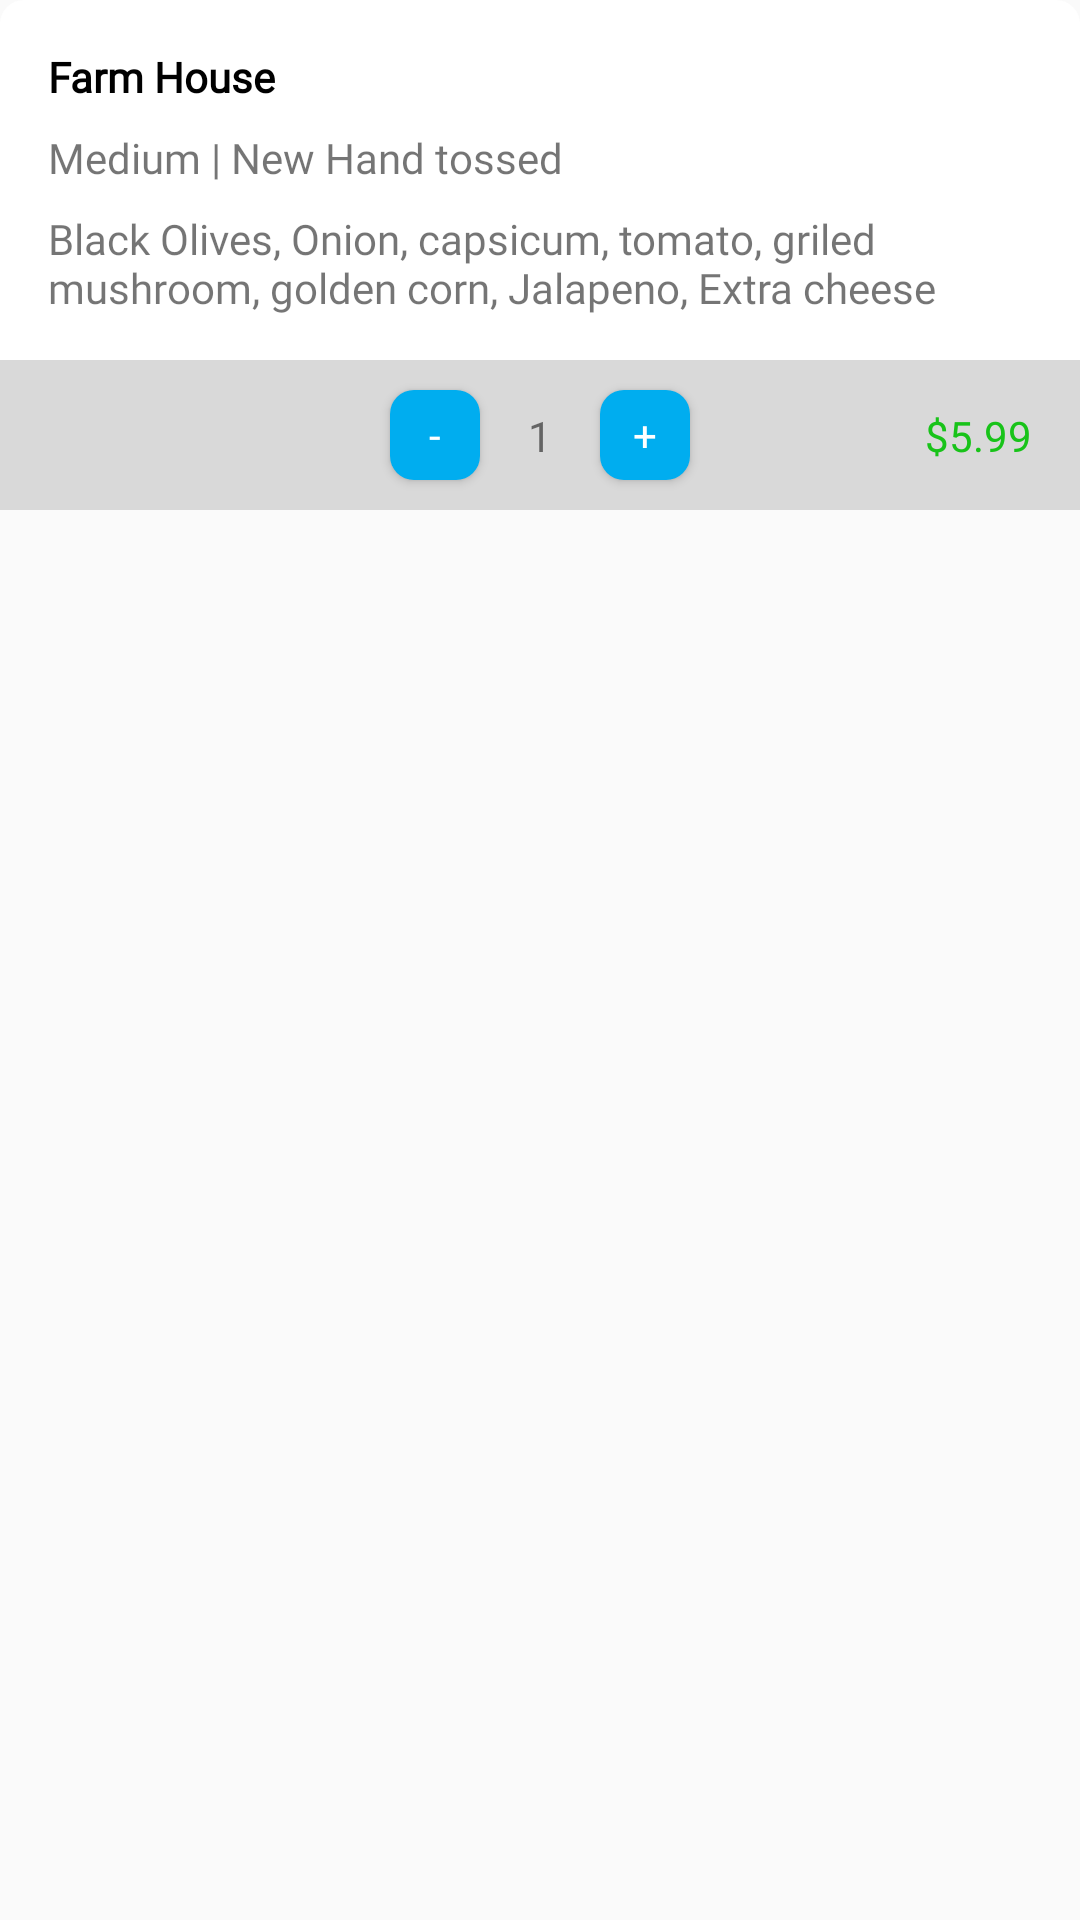

Layout XML and referenced resources for this Android screen:
<!-- AndroidManifest.xml: application theme AppTheme -->
<!-- res/layout/listview_cart.xml -->
<?xml version="1.0" encoding="utf-8"?>
<LinearLayout xmlns:android="http://schemas.android.com/apk/res/android"
    android:layout_width="match_parent"
    android:layout_height="170dp"
    android:orientation="vertical"
    xmlns:app="http://schemas.android.com/apk/res-auto"
    android:layout_marginTop="8dp"
    >

    <LinearLayout
        android:layout_width="match_parent"
        android:layout_height="120dp"
        android:padding="8dp"
        android:background="@drawable/layout_round_white">

        <androidx.constraintlayout.widget.ConstraintLayout
            android:layout_width="match_parent"
            android:layout_height="match_parent">

            <TextView android:fontFamily="@font/arial"
                android:id="@+id/textView60"
                android:layout_width="wrap_content"
                android:layout_height="wrap_content"
                android:layout_marginStart="8dp"
                android:layout_marginLeft="8dp"
                android:layout_marginTop="8dp"
                android:text="Farm House"
                android:textColor="#000000"
                android:textStyle="bold"
                app:layout_constraintStart_toStartOf="parent"
                app:layout_constraintTop_toTopOf="parent" />

            <TextView android:fontFamily="@font/arial"
                android:id="@+id/textView61"
                android:layout_width="wrap_content"
                android:layout_height="wrap_content"
                android:layout_marginStart="8dp"
                android:layout_marginLeft="8dp"
                android:layout_marginTop="8dp"
                android:text="Medium | New Hand tossed"
                app:layout_constraintStart_toStartOf="parent"
                app:layout_constraintTop_toBottomOf="@+id/textView60" />

            <TextView android:fontFamily="@font/arial"
                android:id="@+id/textView62"
                android:layout_width="wrap_content"
                android:layout_height="wrap_content"
                android:layout_marginStart="8dp"
                android:layout_marginLeft="8dp"
                android:layout_marginTop="8dp"
                android:text="Black Olives, Onion, capsicum, tomato, griled mushroom, golden corn, Jalapeno, Extra cheese"
                app:layout_constraintStart_toStartOf="parent"
                app:layout_constraintTop_toBottomOf="@+id/textView61" />
        </androidx.constraintlayout.widget.ConstraintLayout>
    </LinearLayout>

    <androidx.constraintlayout.widget.ConstraintLayout
        android:layout_width="match_parent"
        android:layout_height="50dp"
        android:background="#33555555">
        <TextView android:fontFamily="@font/arial"
            android:id="@+id/tv_count"
            android:layout_width="wrap_content"
            android:layout_height="wrap_content"
            android:text="1"
            app:layout_constraintBottom_toBottomOf="parent"
            app:layout_constraintEnd_toEndOf="parent"
            app:layout_constraintStart_toStartOf="parent"
            app:layout_constraintTop_toTopOf="parent" />

        <Button android:fontFamily="@font/arial"
            android:id="@+id/btn_count_minus"
            android:layout_width="30dp"
            android:layout_height="30dp"
            android:layout_marginEnd="16dp"
            android:layout_marginRight="16dp"
            android:text="-"
            android:background="@drawable/btn_round_red"
            android:textColor="@color/white"
            app:layout_constraintBottom_toBottomOf="parent"
            app:layout_constraintEnd_toStartOf="@+id/tv_count"
            app:layout_constraintTop_toTopOf="parent" />

        <Button android:fontFamily="@font/arial"
            android:id="@+id/btn_count_plus"
            android:layout_width="30dp"
            android:layout_height="30dp"
            android:layout_marginStart="16dp"
            android:layout_marginLeft="16dp"
            android:text="+"
            android:background="@drawable/btn_round_red"
            android:textColor="@color/white"
            app:layout_constraintBottom_toBottomOf="parent"
            app:layout_constraintStart_toEndOf="@+id/tv_count"
            app:layout_constraintTop_toTopOf="parent" />

        <TextView android:fontFamily="@font/arial"
            android:id="@+id/tv_price"
            android:layout_width="wrap_content"
            android:layout_height="wrap_content"
            android:layout_marginEnd="16dp"
            android:layout_marginRight="16dp"
            android:text="$5.99"
            android:textColor="#18c319"
            app:layout_constraintBottom_toBottomOf="parent"
            app:layout_constraintEnd_toEndOf="parent"
            app:layout_constraintTop_toTopOf="parent" />
    </androidx.constraintlayout.widget.ConstraintLayout>
</LinearLayout>
<!-- resources referenced by this layout -->
<resources>
  <color name="white">#ffffff</color>
  <!-- drawable btn_round_red (drawable) -->
  <?xml version="1.0" encoding="utf-8"?>
  <shape xmlns:android="http://schemas.android.com/apk/res/android"
      android:shape="rectangle">
      <solid android:color="@color/bluecolor" />
      <corners android:bottomRightRadius="8dp"
          android:bottomLeftRadius="8dp"
          android:topRightRadius="8dp"
          android:topLeftRadius="8dp"/>
  </shape>
  <!-- drawable layout_round_white (drawable) -->
  <?xml version="1.0" encoding="utf-8"?>
  <shape xmlns:android="http://schemas.android.com/apk/res/android"
      android:shape="rectangle">
      <solid android:color="#ffffff" />
      <corners android:bottomRightRadius="0dp"
          android:bottomLeftRadius="0dp"
          android:topRightRadius="8dp"
          android:topLeftRadius="8dp"/>
  </shape>
  <style name="AppTheme" parent="Theme.AppCompat.Light">
          
          <item name="android:windowLightStatusBar">true</item>
          <item name="colorPrimary">@color/colorPrimary</item>
          <item name="colorPrimaryDark">@color/colorPrimaryDark</item>
          <item name="colorAccent">@color/black</item>
          <item name="toolbarStyle">@style/AppTheme.Toolbar</item>
          <item name="android:fontFamily">@font/arial</item>
          <item name="fontFamily">@font/arial</item>
      </style>
  <color name="bluecolor">#00adef</color>
  <color name="colorPrimary">#555555</color>
  <color name="colorPrimaryDark">#FFFFFF</color>
  <color name="black">#000000</color>
  <style name="AppTheme.Toolbar">
          <item name="android:paddingLeft">@dimen/abc_action_bar_default_padding_start_material</item>
          <item name="android:paddingRight">@dimen/abc_action_bar_default_padding_end_material</item>
          <item name="android:minHeight">?attr/actionBarSize</item>
          <item name="collapseContentDescription">@string/abc_toolbar_collapse_description</item>
          <item name="collapseIcon">?attr/homeAsUpIndicator</item>
          <item name="contentInsetStart">16dp</item>
          <item name="contentInsetStartWithNavigation">@dimen/abc_action_bar_content_inset_with_nav</item>
          <item name="maxButtonHeight">@dimen/abc_action_bar_default_height_material</item>
          <item name="subtitleTextAppearance">@style/TextAppearance.Widget.AppCompat.Toolbar.Subtitle</item>
          <item name="titleMargin">4dp</item>
          <item name="titleTextAppearance">@style/TextAppearance.Widget.AppCompat.Toolbar.Title</item>
      </style>
</resources>
